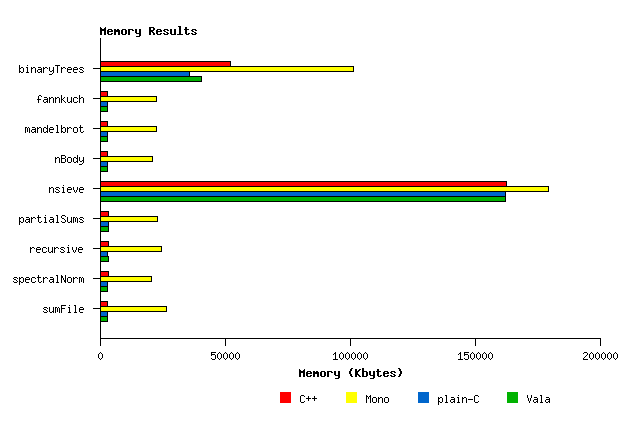

Values plotted in this chart, from the file beside it:
BenchName; C++; Mono; plain-C; Vala
binaryTrees; 52240; 101224; 35848; 40540
fannkuch; 3072; 22712; 2864; 2908
mandelbrot; 2976; 22704; 2900; 2904
nBody; 3104; 20844; 2824; 3028
nsieve; 162624; 179592; 162272; 162304
partialSums; 3460; 23176; 3416; 3416
recursive; 3488; 24524; 3044; 3220
spectralNorm; 3248; 20728; 3104; 3104
sumFile; 2980; 26752; 2944; 2872
